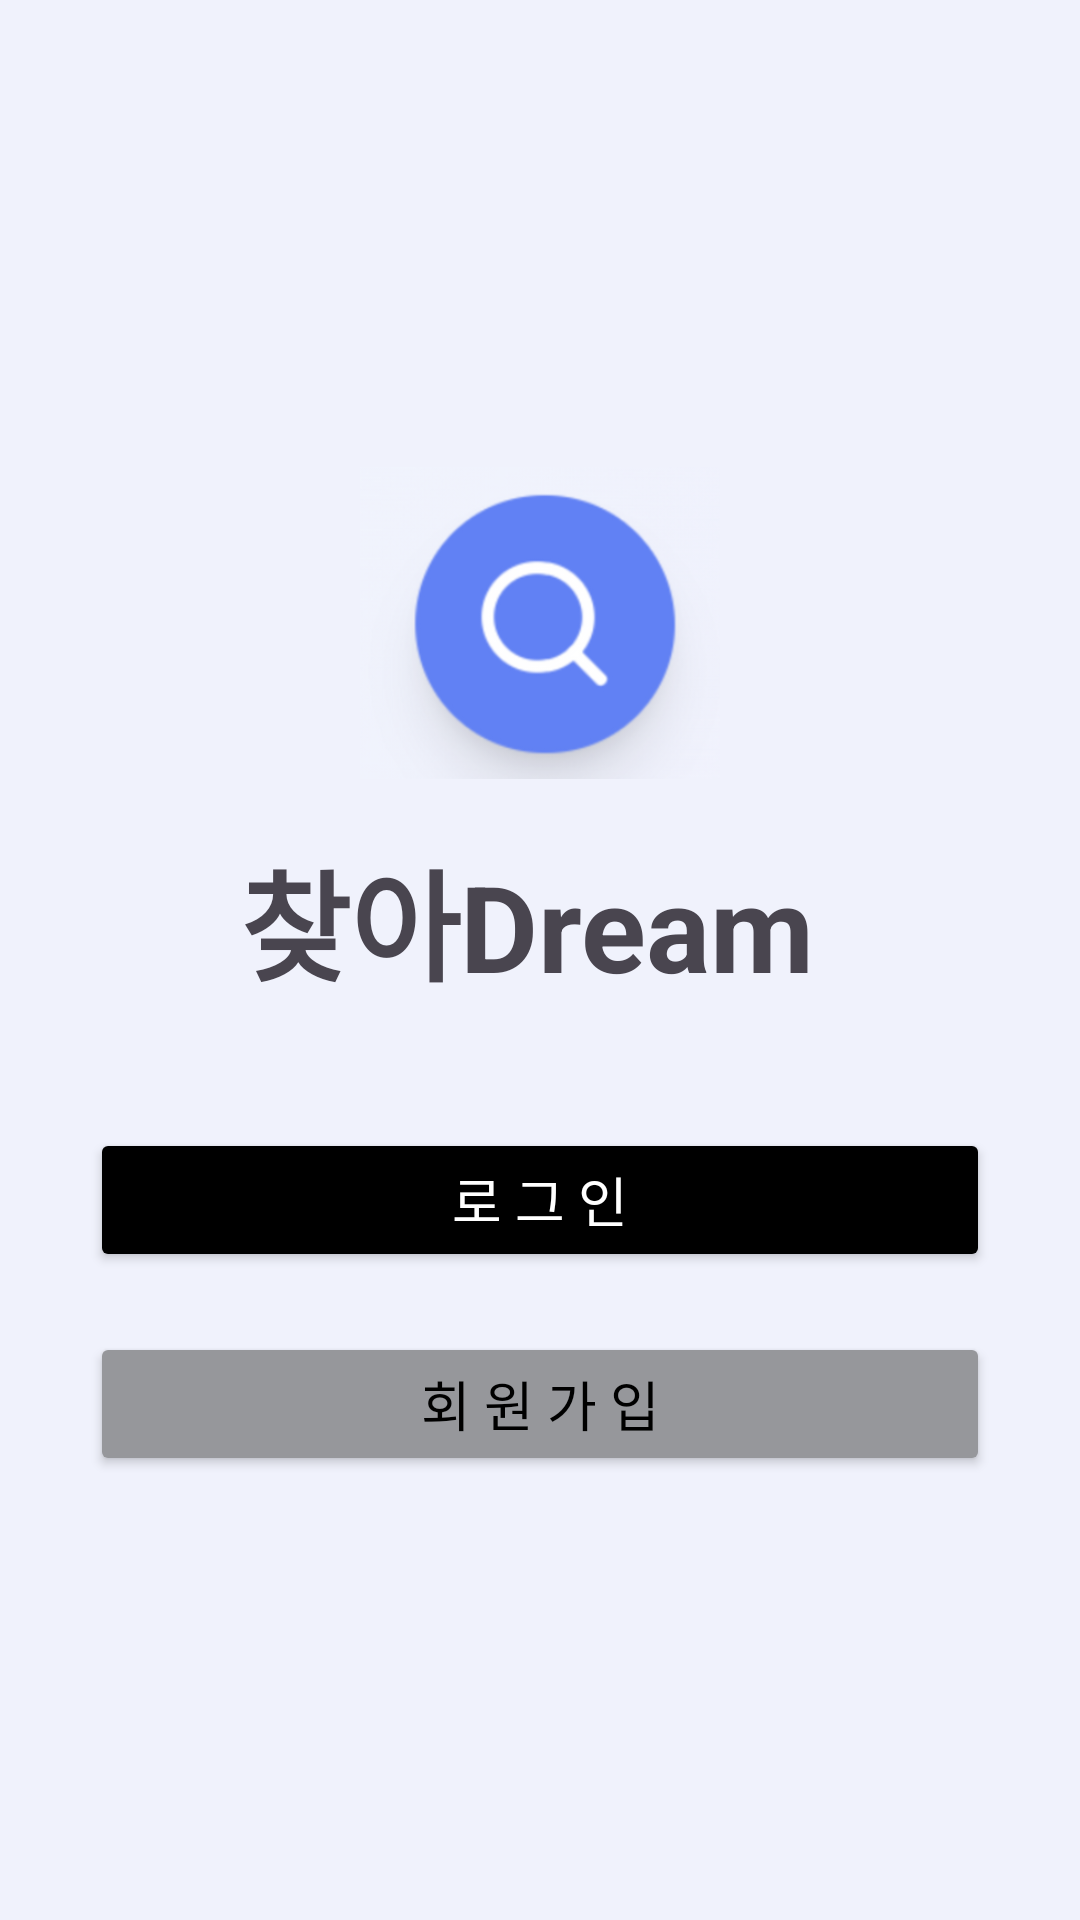

Here is an Android app screen rendered from its layout file. Give the layout XML and the strings, colors and styles it references.
<!-- AndroidManifest.xml: application theme Theme.Lostfind -->
<!-- res/layout/activity_start.xml -->
<?xml version="1.0" encoding="utf-8"?>
<LinearLayout xmlns:android="http://schemas.android.com/apk/res/android"
    xmlns:app="http://schemas.android.com/apk/res-auto"
    android:id="@+id/main"
    android:layout_width="match_parent"
    android:layout_height="match_parent"
    android:orientation="vertical"
    android:gravity="center"
    android:background="#F0F2FC">

    

    
    <ImageView
        android:id="@+id/searchIcon"
        android:layout_width="120dp"
        android:layout_height="120dp"
        android:layout_marginBottom="0dp"
        android:maxWidth="120dp"
        android:maxHeight="120dp"
        android:src="@drawable/login_icon" />

    <TextView
        android:id="@+id/titleText"
        android:layout_width="200dp"
        android:layout_height="wrap_content"
        android:layout_marginTop="10dp"
        android:text="찾아Dream"
        android:textSize="40sp"
        android:textStyle="bold"
        />

    
    <Button
        android:id="@+id/loginButton"
        android:layout_width="300dp"
        android:layout_height="wrap_content"
        android:layout_marginTop="40dp"
        android:backgroundTint="#000000"
        android:text="로 그 인"
        android:textColor="@android:color/white"
        android:textSize="18sp"
        app:cornerRadius="10dp"/>

    
    <Button
        android:id="@+id/signupButton"
        android:layout_width="300dp"
        android:layout_height="wrap_content"
        android:layout_marginTop="20dp"
        android:backgroundTint="@color/silver"
        android:text="회 원 가 입"
        android:textColor="@android:color/black"
        android:textSize="18sp"
        app:cornerRadius="10dp"/>

</LinearLayout>
<!-- resources referenced by this layout -->
<resources>
  <color name="silver">#96979B</color>
  <!-- drawable login_icon: png bitmap (drawable, 74304 bytes) -->
  <style name="Theme.Lostfind" parent="Base.Theme.Lostfind" />
  <style name="Base.Theme.Lostfind" parent="Theme.Material3.DayNight.NoActionBar">
          
          
      </style>
</resources>
